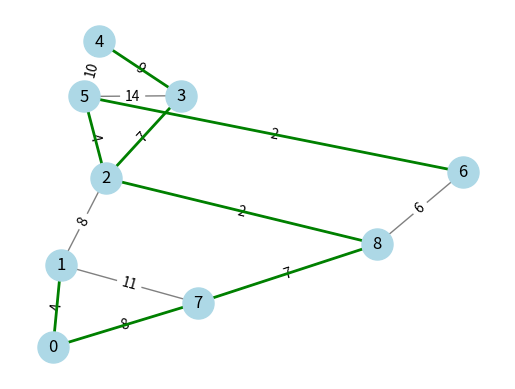

Reproduce this figure in Python.
"""
=====================
Minimum Spanning Tree
=====================

A minimum spanning tree (MST) is a subset of edges in a weighted, 
connected graph that connects all vertices together with the 
minimum possible total edge weight. The `minimum_spanning_tree`
function is used to compare the original graph with its MST.

"""


import networkx as nx
import matplotlib.pyplot as plt

# Create a graph
G = nx.Graph()
G.add_edges_from(
    [
        (0, 1, {"weight": 4}),
        (0, 7, {"weight": 8}),
        (1, 7, {"weight": 11}),
        (1, 2, {"weight": 8}),
        (2, 8, {"weight": 2}),
        (2, 5, {"weight": 4}),
        (2, 3, {"weight": 7}),
        (3, 4, {"weight": 9}),
        (3, 5, {"weight": 14}),
        (4, 5, {"weight": 10}),
        (5, 6, {"weight": 2}),
        (6, 8, {"weight": 6}),
        (7, 8, {"weight": 7}),
    ]
)

# Find the minimum spanning tree
T = nx.minimum_spanning_tree(G)

# Visualize the graph and the minimum spanning tree
pos = nx.spring_layout(G)
nx.draw_networkx_nodes(G, pos, node_color="lightblue", node_size=500)
nx.draw_networkx_edges(G, pos, edge_color="grey")
nx.draw_networkx_labels(G, pos, font_size=12, font_family="sans-serif")
nx.draw_networkx_edge_labels(
    G, pos, edge_labels={(u, v): d["weight"] for u, v, d in G.edges(data=True)}
)
nx.draw_networkx_edges(T, pos, edge_color="green", width=2)
plt.axis("off")
plt.show()
